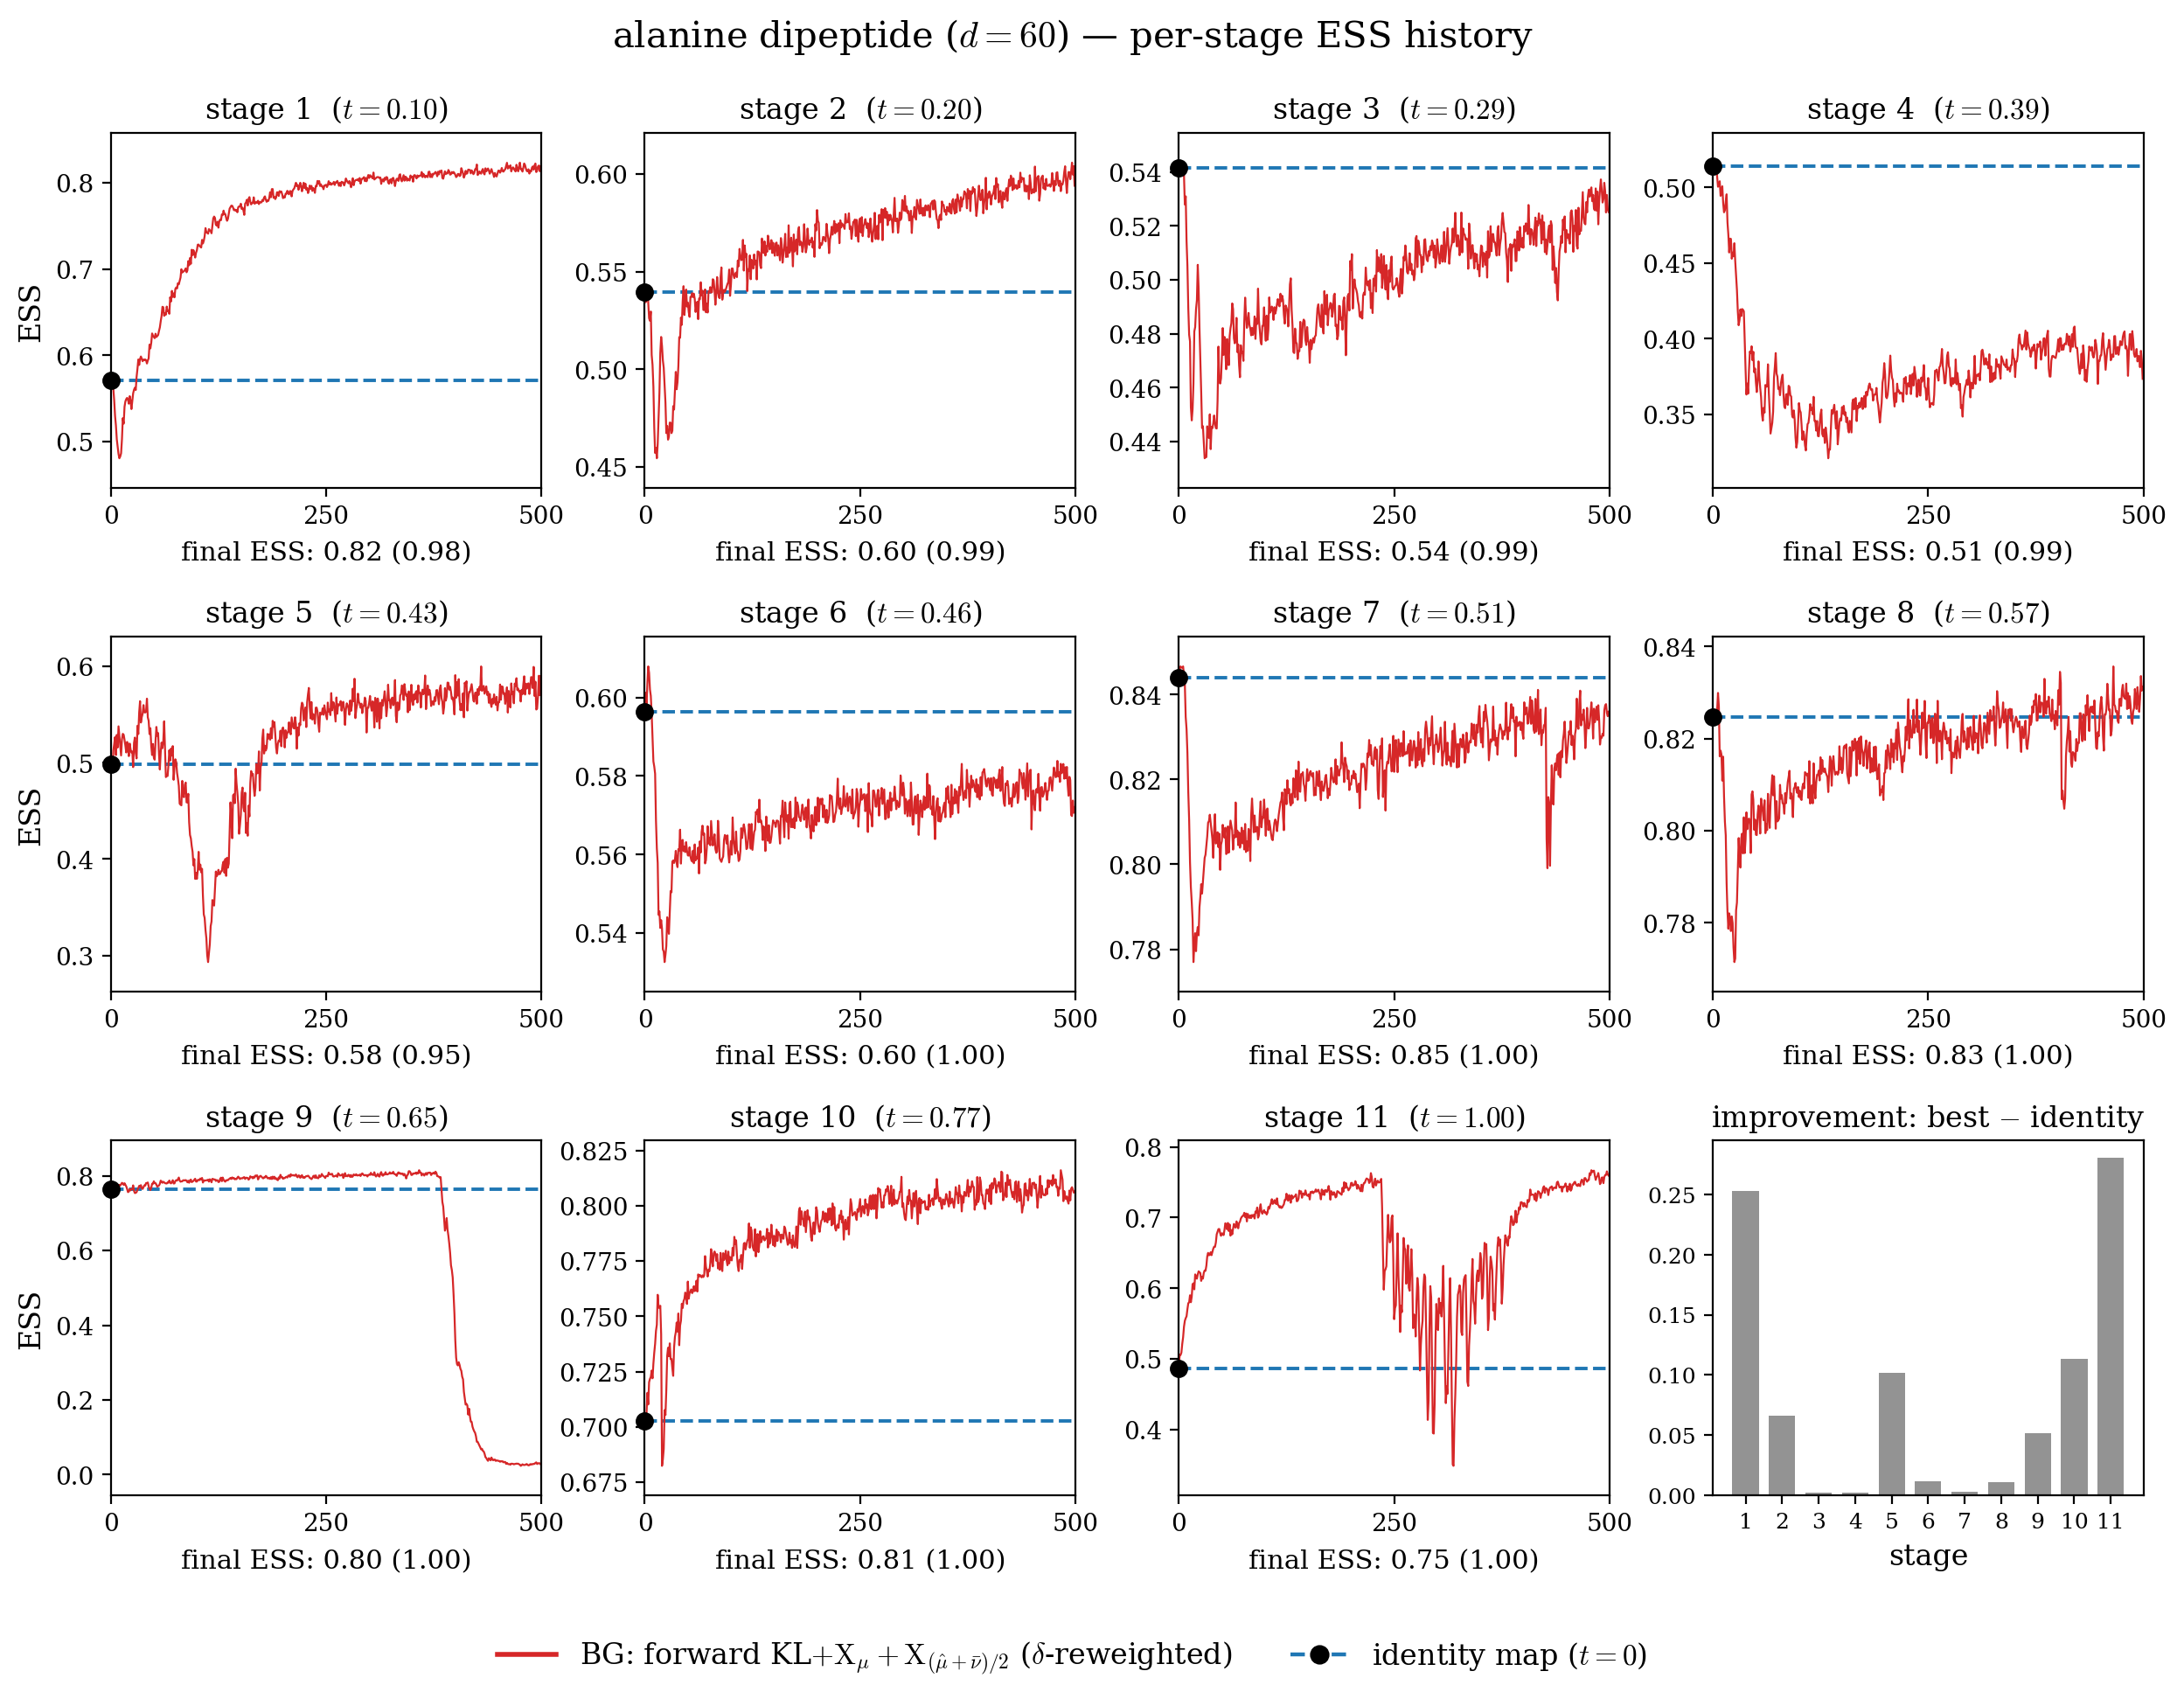

Source code (Python):
#!/usr/bin/env python
"""ADP KL+X+X (klxx_delta_sharpen) per-stage per-step ESS history, 2x6 grid (11 stages + a summary panel).

Each stage panel: the per-step direct ESS during that stage's flow training (train_ess_hist, blue). The flow
ENTERS as the identity map (run_boltzmann flow.zeros()), so step-0 ESS = the no-flow identity baseline
(grey dotted). The best ESS reached (red dashed) is the gate-snapshot the stage accepts. The improvement
  Delta = best - identity
quantifies how much the trained flow beats the identity map at that stage; Delta ~ 0 means the flow never
improved on identity (the identity/SMC step is effectively what is accepted). The 12th panel summarises
Delta across stages. Reads only data_klxx_delta_sharpen.pth (no GPU). Saves ess_history.png.
"""
import os, json
import numpy as np
import torch
import matplotlib
matplotlib.use("Agg")
import matplotlib.pyplot as plt

plt.rcParams.update({"font.size": 11, "mathtext.fontset": "cm", "font.family": "serif"})
REPO = "/mnt/projects/zflows-md"; folder = os.path.join(REPO, "adp_60d")
d = torch.load(os.path.join(folder, "data_klxx_delta_sharpen.pth"), weights_only=False)
st = d["stages"]; K = len(st)
print(f"klxx stages: {K}")

from matplotlib.lines import Line2D
BLUE, RED = "#1F77B4", "#D62728"                              # ESS curve (red) ; identity map (blue dashed)
METHOD = r"BG: forward KL$+\mathrm{X}_\mu+\mathrm{X}_{(\hat\mu+\bar\nu)/2}$ ($\delta$-reweighted)"
fig, axes = plt.subplots(3, 4, figsize=(12.5, 9.5)); axes = axes.ravel()   # 3x4 for paper: larger panels, bigger fonts
imps = []
for k, s in enumerate(st):
    ax = axes[k]; h = np.asarray(s["train_ess_hist"], float)
    ident, best = float(h[0]), float(h.max()); imp = best - ident; imps.append(imp)
    val, sharp = s.get("val_ess"), s.get("sharpen_ess")                  # validation + sharpening (accepted) ESS
    ax.plot(np.arange(len(h)), h, color=RED, lw=0.8)                      # per-step ESS curve (red)
    ax.axhline(ident, color=BLUE, ls="--", lw=1.4, zorder=1)             # identity-map level (t=0), blue dashed
    ax.plot([0], [ident], marker="o", ms=6.5, mfc="black", mec="black", clip_on=False, zorder=5)  # identity point at t=0
    ax.set_title(rf"stage {k+1}  ($t={s['t']:.2f}$)", fontsize=12)        # simple: stage + t only (method -> legend)
    ax.set_xlim(0, 500); ax.set_xticks([0, 250, 500]); ax.margins(y=0.10)  # x exactly [0,500] with ticks; ylim flexible
    ax.tick_params(labelsize=10)
    if k % 4 == 0: ax.set_ylabel("ESS", fontsize=12)
    ax.text(0.5, -0.15, f"final ESS: {val:.2f} ({sharp:.2f})", transform=ax.transAxes,
            ha="center", va="top", fontsize=11)                          # validation (sharpening), just below each panel
# summary panel (the 12th cell): improvement (best - identity) per stage
ax = axes[11]
ax.bar(range(1, K + 1), imps, color="0.5", alpha=0.85, width=0.72)
ax.set_title(r"improvement: best $-$ identity", fontsize=12)
ax.set_xlabel("stage", fontsize=12)                                       # no y-label (it overlapped the neighbour panel)
ax.set_xticks(range(1, K + 1)); ax.tick_params(labelsize=9); ax.set_ylim(0, None)
handles = [Line2D([0], [0], color=RED, lw=2.0, label=METHOD),
           Line2D([0], [0], color=BLUE, marker="o", mfc="black", mec="black", ls="--", lw=1.6, ms=7,
                  label=r"identity map ($t=0$)")]
fig.legend(handles=handles, loc="lower center", ncol=2, fontsize=12, frameon=False, bbox_to_anchor=(0.5, -0.015))
fig.suptitle(r"alanine dipeptide ($d=60$) — per-stage ESS history", y=1.0, fontsize=15)  # lowercase; method in bottom legend
fig.subplots_adjust(left=0.06, right=0.99, top=0.93, bottom=0.11, hspace=0.42, wspace=0.24)
out = os.path.join(folder, "ess_history.png")
fig.savefig(out, dpi=200, bbox_inches="tight"); plt.close(fig)
print("wrote", out, "| per-stage Delta:", [round(x, 3) for x in imps])
